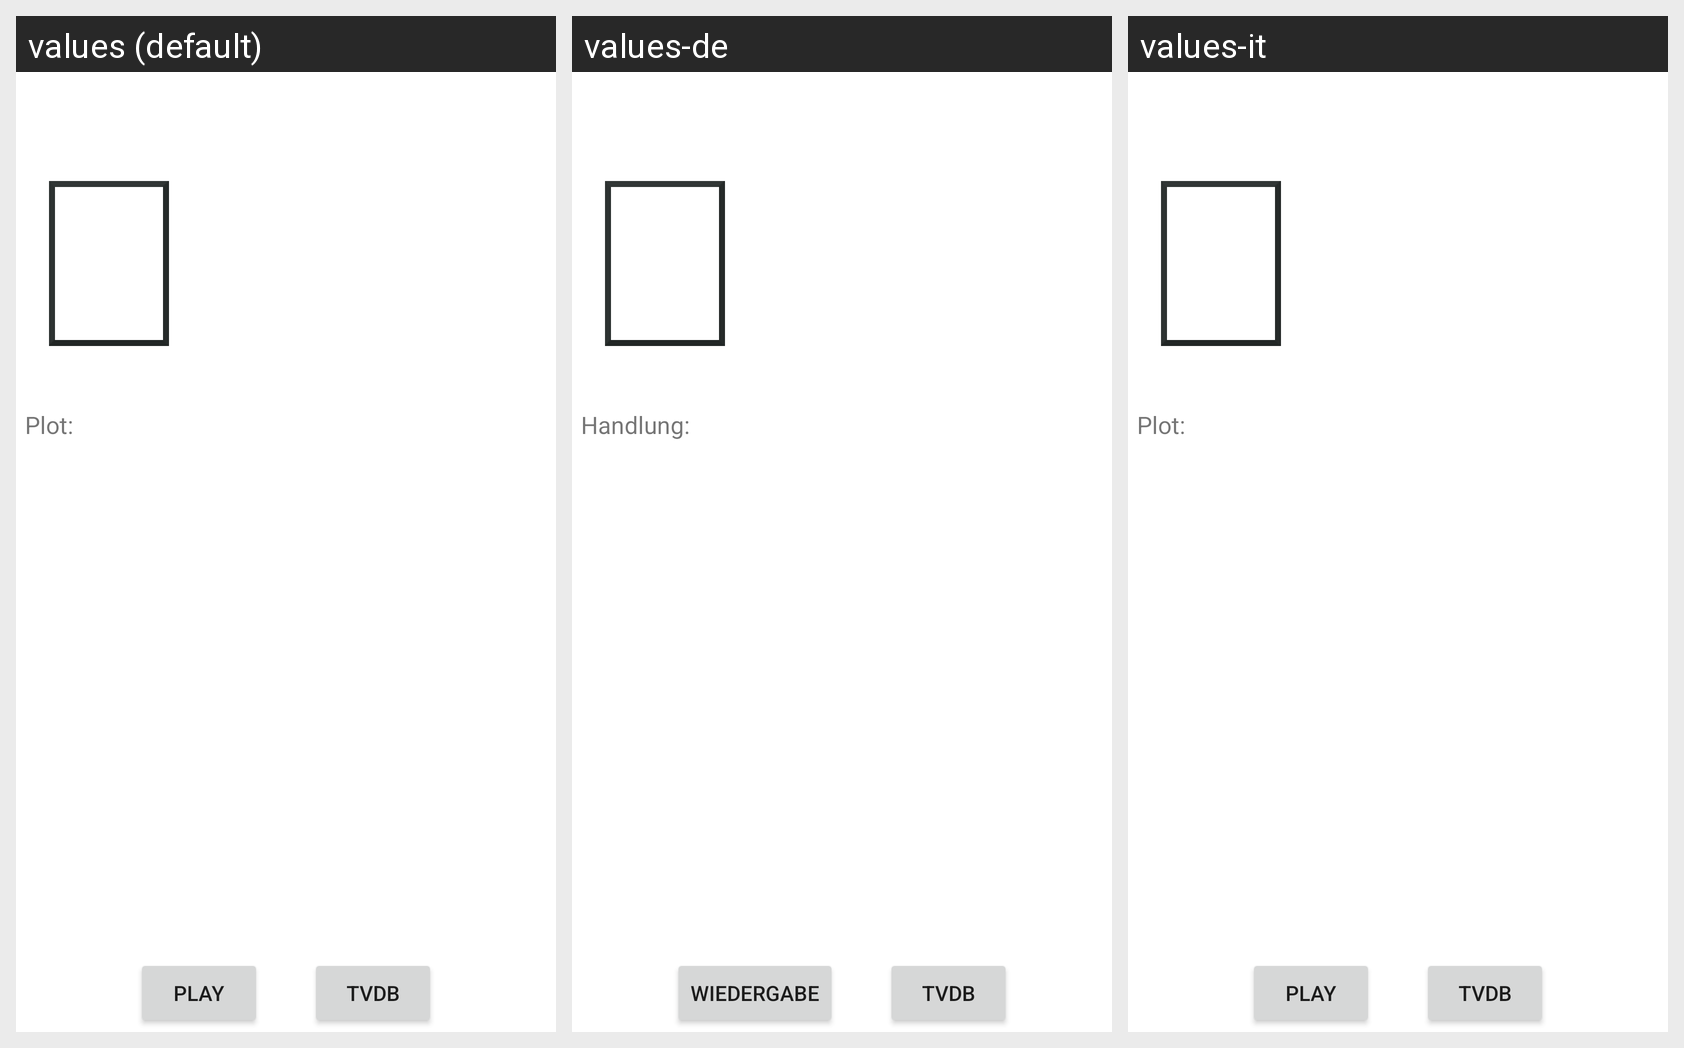

Translations of the strings shown on this Android screen, per locale in the grid:
Android screen res/layout/video_detail.xml rendered under 3 locales, left to right: values (default), values-de, values-it. Device: Nexus 5 (rendered at 1080×1920; each locale shown at half size, 540×960, under a caption strip naming it); theme Theme.MaterialComponents.DayNight.NoActionBar.
Strings drawn on this screen, with the default value and each locale's value (text and hints the layout hard-codes, and strings that could not be matched under every locale, appear in the picture but are not listed):

plot
  values: Plot:
  values-de: Handlung:
  values-it: Plot:

play
  values: Play
  values-de: Wiedergabe
  values-it: Play
